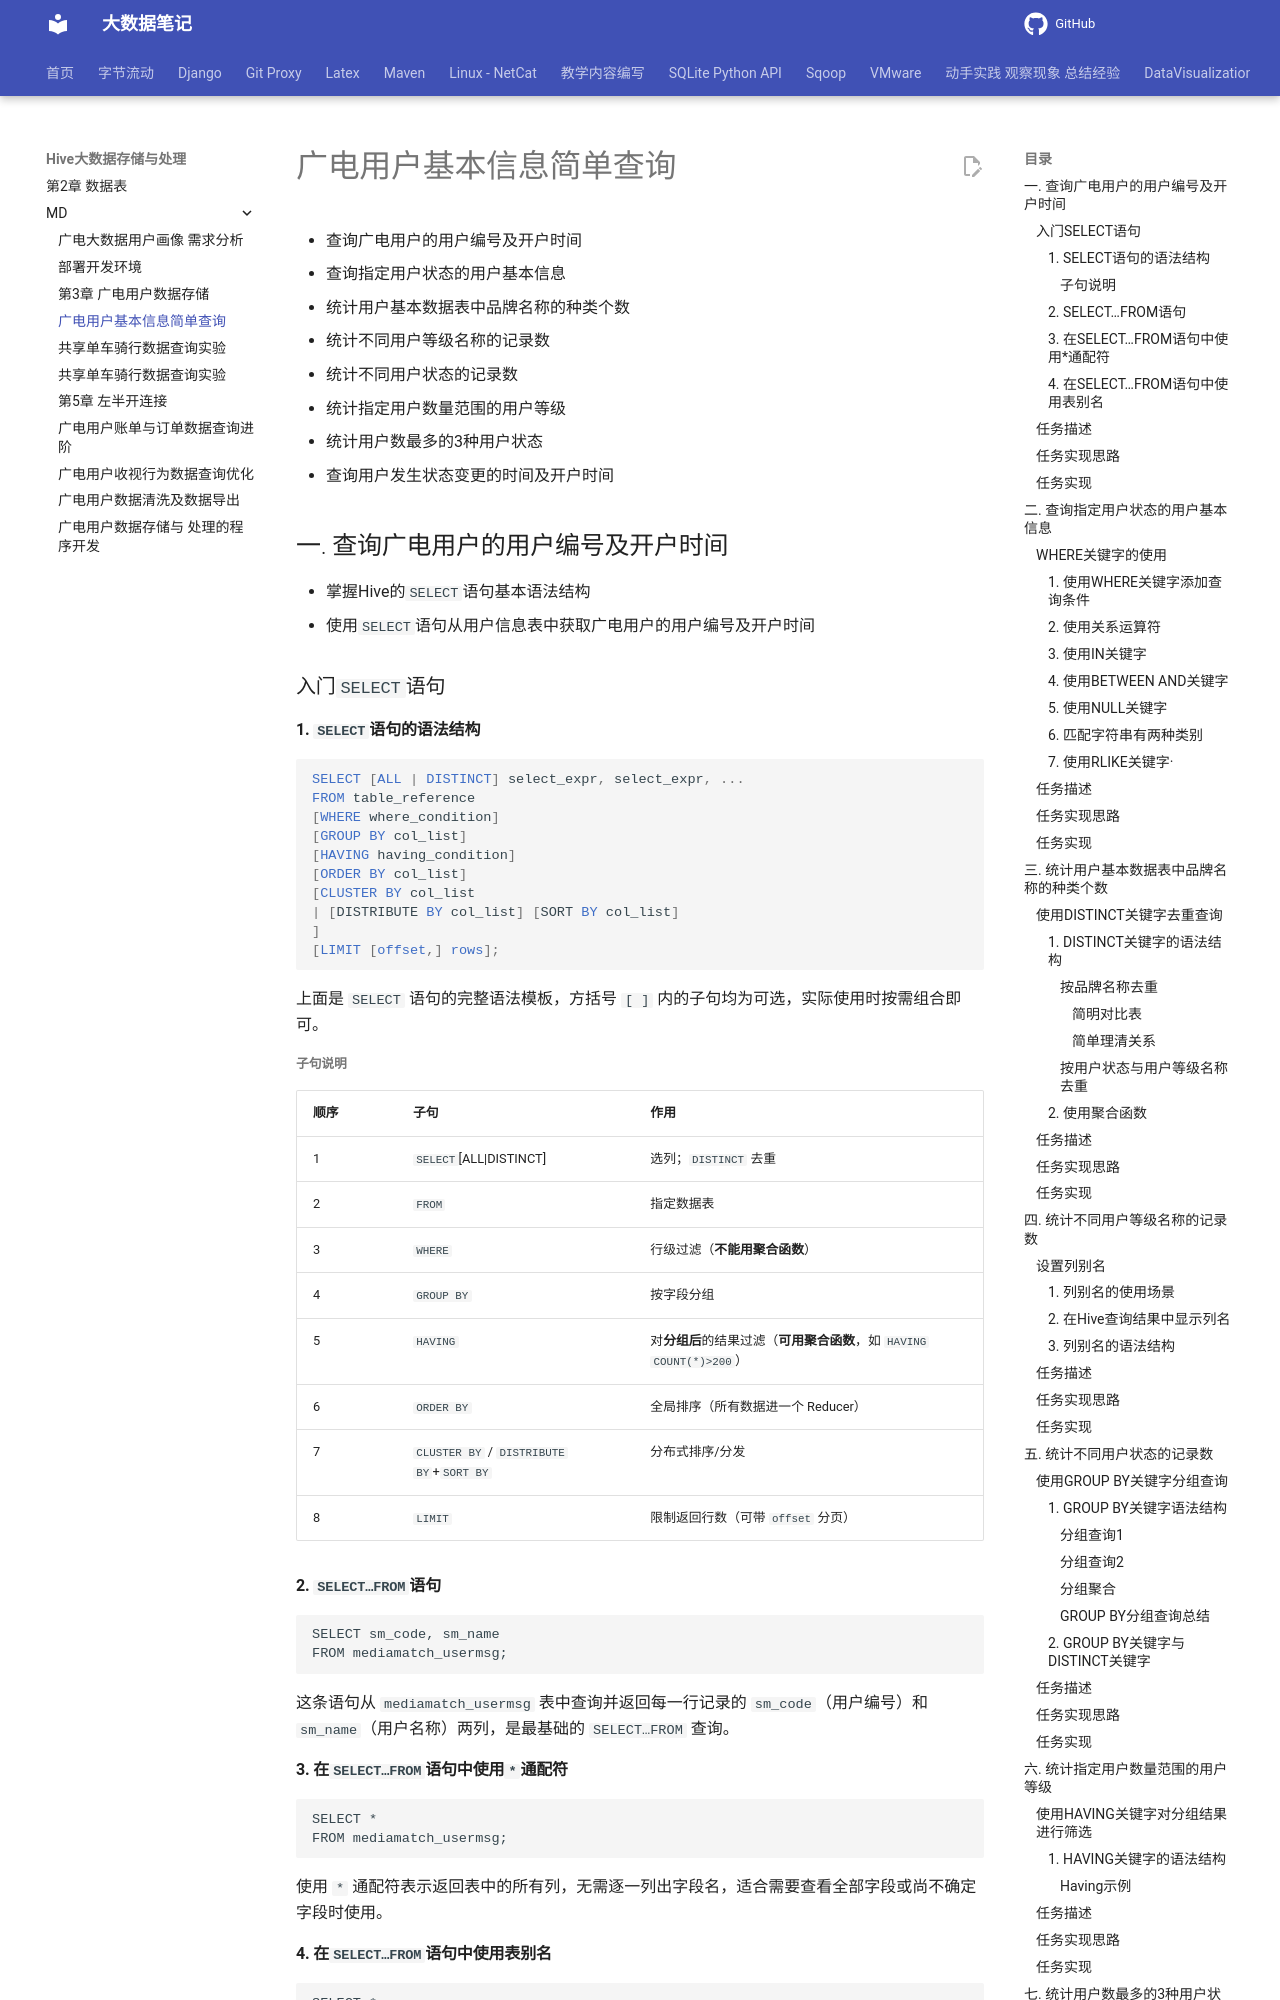

repository: QingYuanQu/studybigdata · page: Hive大数据存储与处理/MD/第4章 广电用户基本信息简单查询/index.html · generator: mkdocs

---
marp: true
headingDivider: 6
theme: python-mini-pptx
database: ZJSM
hiveserver2: nohup hive --service hiveserver2 > ~/hiveserver2.log 2>&1 &
beeline: beeline -u jdbc:hive2://localhost:10000 -n zhangsan
---



# 广电用户基本信息简单查询

- 查询广电用户的用户编号及开户时间
- 查询指定用户状态的用户基本信息
- 统计用户基本数据表中品牌名称的种类个数
- 统计不同用户等级名称的记录数
- 统计不同用户状态的记录数
- 统计指定用户数量范围的用户等级
- 统计用户数最多的3种用户状态
- 查询用户发生状态变更的时间及开户时间




## 一. 查询广电用户的用户编号及开户时间
- 掌握Hive的`SELECT`语句基本语法结构
- 使用`SELECT`语句从用户信息表中获取广电用户的用户编号及开户时间


### 入门`SELECT`语句
#### 1. `SELECT`语句的语法结构
```sql
SELECT [ALL | DISTINCT] select_expr, select_expr, ...
FROM table_reference
[WHERE where_condition]
[GROUP BY col_list]
[HAVING having_condition]
[ORDER BY col_list]
[CLUSTER BY col_list
| [DISTRIBUTE BY col_list] [SORT BY col_list]
]
[LIMIT [offset,] rows];
```

上面是 `SELECT` 语句的完整语法模板，方括号 `[ ]` 内的子句均为可选，实际使用时按需组合即可。
